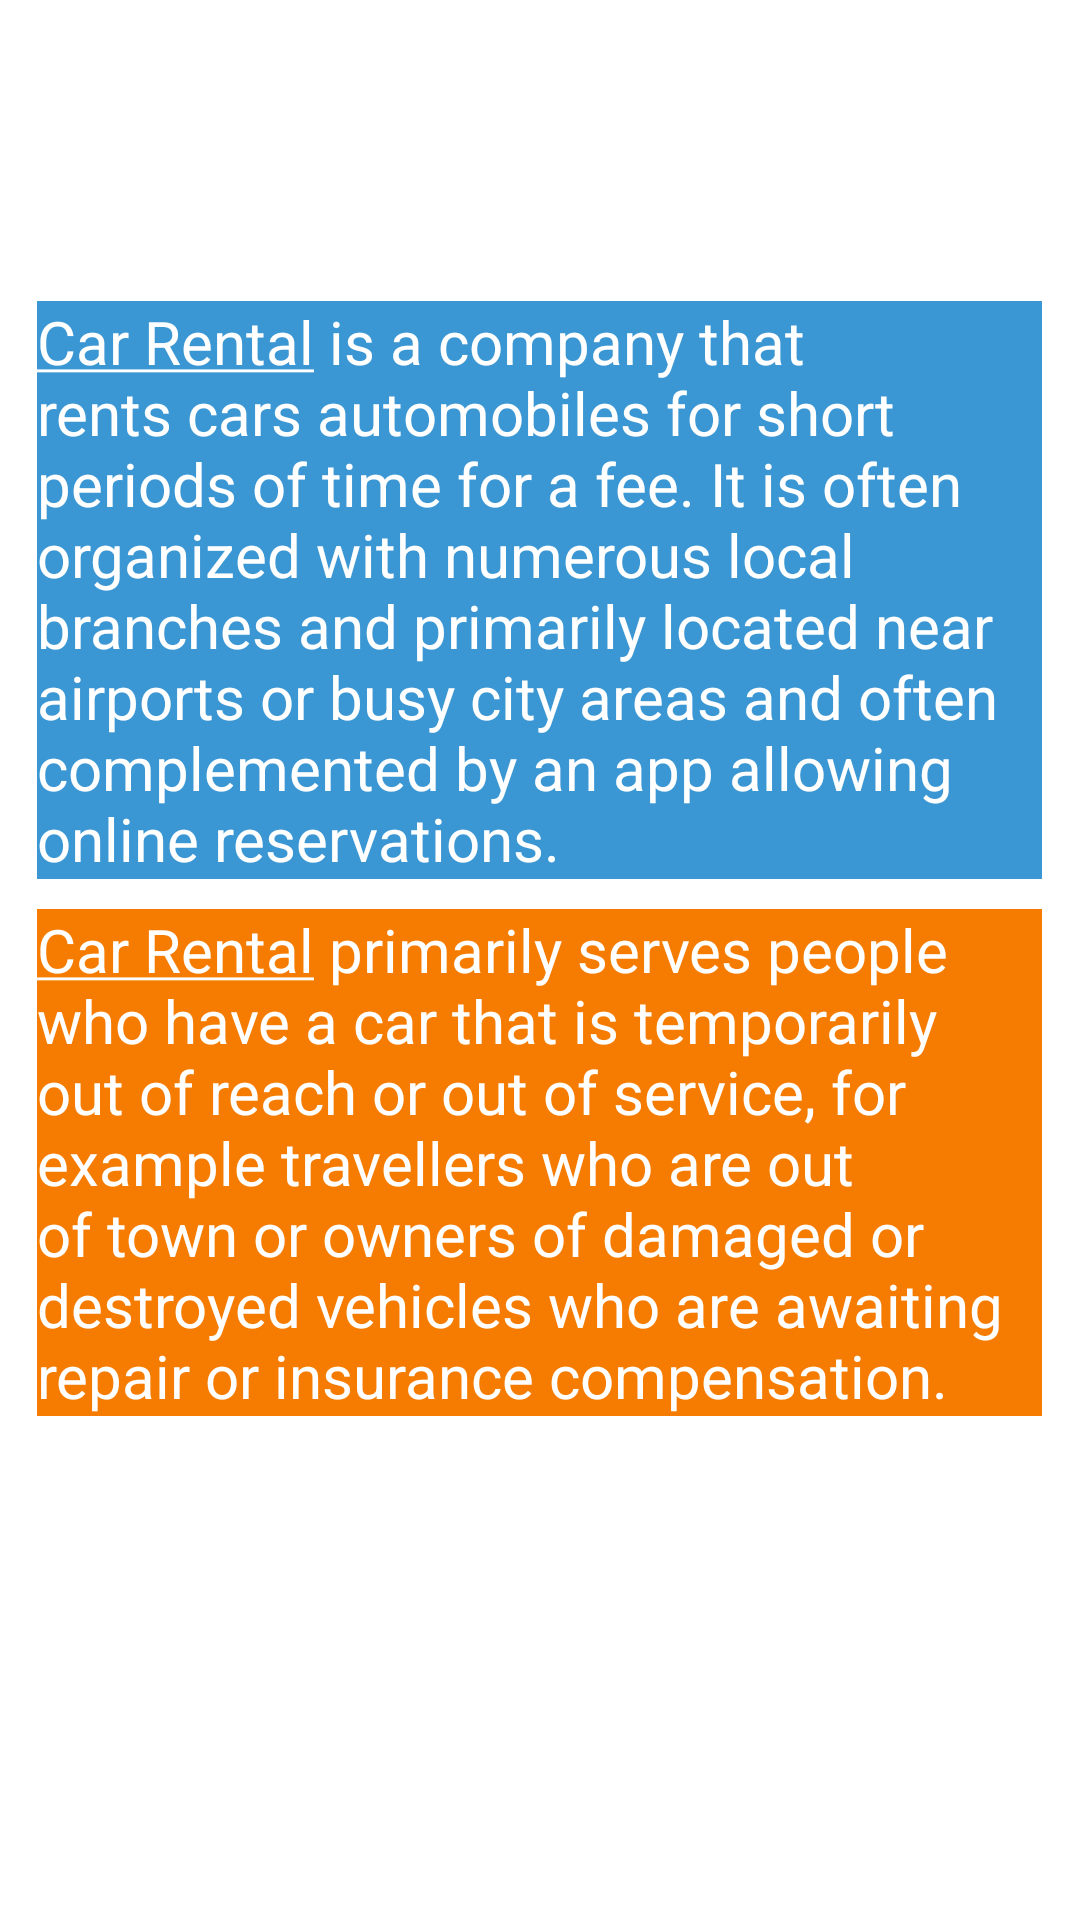

Produce the Android XML layout that renders to this screen, including the resource entries it uses.
<!-- AndroidManifest.xml: application theme Theme.CarRental -->
<!-- res/layout/activity_about_us.xml -->
<?xml version="1.0" encoding="utf-8"?>
<LinearLayout xmlns:android="http://schemas.android.com/apk/res/android"
    xmlns:app="http://schemas.android.com/apk/res-auto"
    xmlns:tools="http://schemas.android.com/tools"
    android:layout_width="match_parent"
    android:layout_height="match_parent"
    android:orientation="vertical"
    android:background="@drawable/top_background"
    tools:context=".AboutUs">

    <TextView
        android:layout_marginTop="40dp"
        android:layout_gravity="center_horizontal"
        android:layout_width="wrap_content"
        android:layout_height="wrap_content"

        android:text="About The App"
        android:textColor="@android:color/white"
        android:textSize="30sp" />

    <TextView
        android:background="@color/blue_light"
        android:textColor="@android:color/white"
        android:layout_marginTop="20dp"
        android:layout_gravity="center"
        android:layout_width="335dp"
        android:layout_height="wrap_content"
        android:text="@string/about_the_app_1"
        android:textSize="20sp" />

    <TextView
        android:textColor="@android:color/white"
        android:background="#F57C00"
        android:layout_marginTop="10dp"
        android:layout_gravity="center"
        android:layout_width="335dp"
        android:layout_height="wrap_content"
        android:text="@string/about_the_app_2"
        android:textSize="20sp" />



</LinearLayout>
<!-- resources referenced by this layout -->
<resources>
  <color name="blue_light">#3b97d3</color>
  <string name="about_the_app_1"><u>Car Rental</u> is a company that rents cars automobiles
          for short periods of time for a fee. It is often organized with numerous local branches
          and primarily located near airports or busy city areas and often complemented
          by an app allowing online reservations.</string>
  <string name="about_the_app_2"><u>Car Rental</u> primarily serves people who have a car
          that is temporarily out of reach or out of service,
          for example travellers who are out of town or owners of damaged or destroyed vehicles
          who are awaiting repair or insurance compensation.</string>
  <style name="Theme.CarRental" parent="Theme.MaterialComponents.DayNight.DarkActionBar">
          
          <item name="colorPrimary">@color/blue_light</item>
          
          <item name="colorPrimaryVariant">@color/blue</item>
          
          <item name="colorOnPrimary">@color/white</item>
          
          <item name="colorSecondary">@color/teal_200</item>
          <item name="colorSecondaryVariant">@color/teal_700</item>
          <item name="colorOnSecondary">@color/black</item>
          
          <item name="android:statusBarColor">@color/teal_700</item>
          
          
          
      </style>
  <color name="blue">#0825E3</color>
  <color name="white">#FFFFFFFF</color>
  <color name="teal_200">#FF03DAC5</color>
  <color name="teal_700">#FF018786</color>
  <color name="black">#FF000000</color>
</resources>
